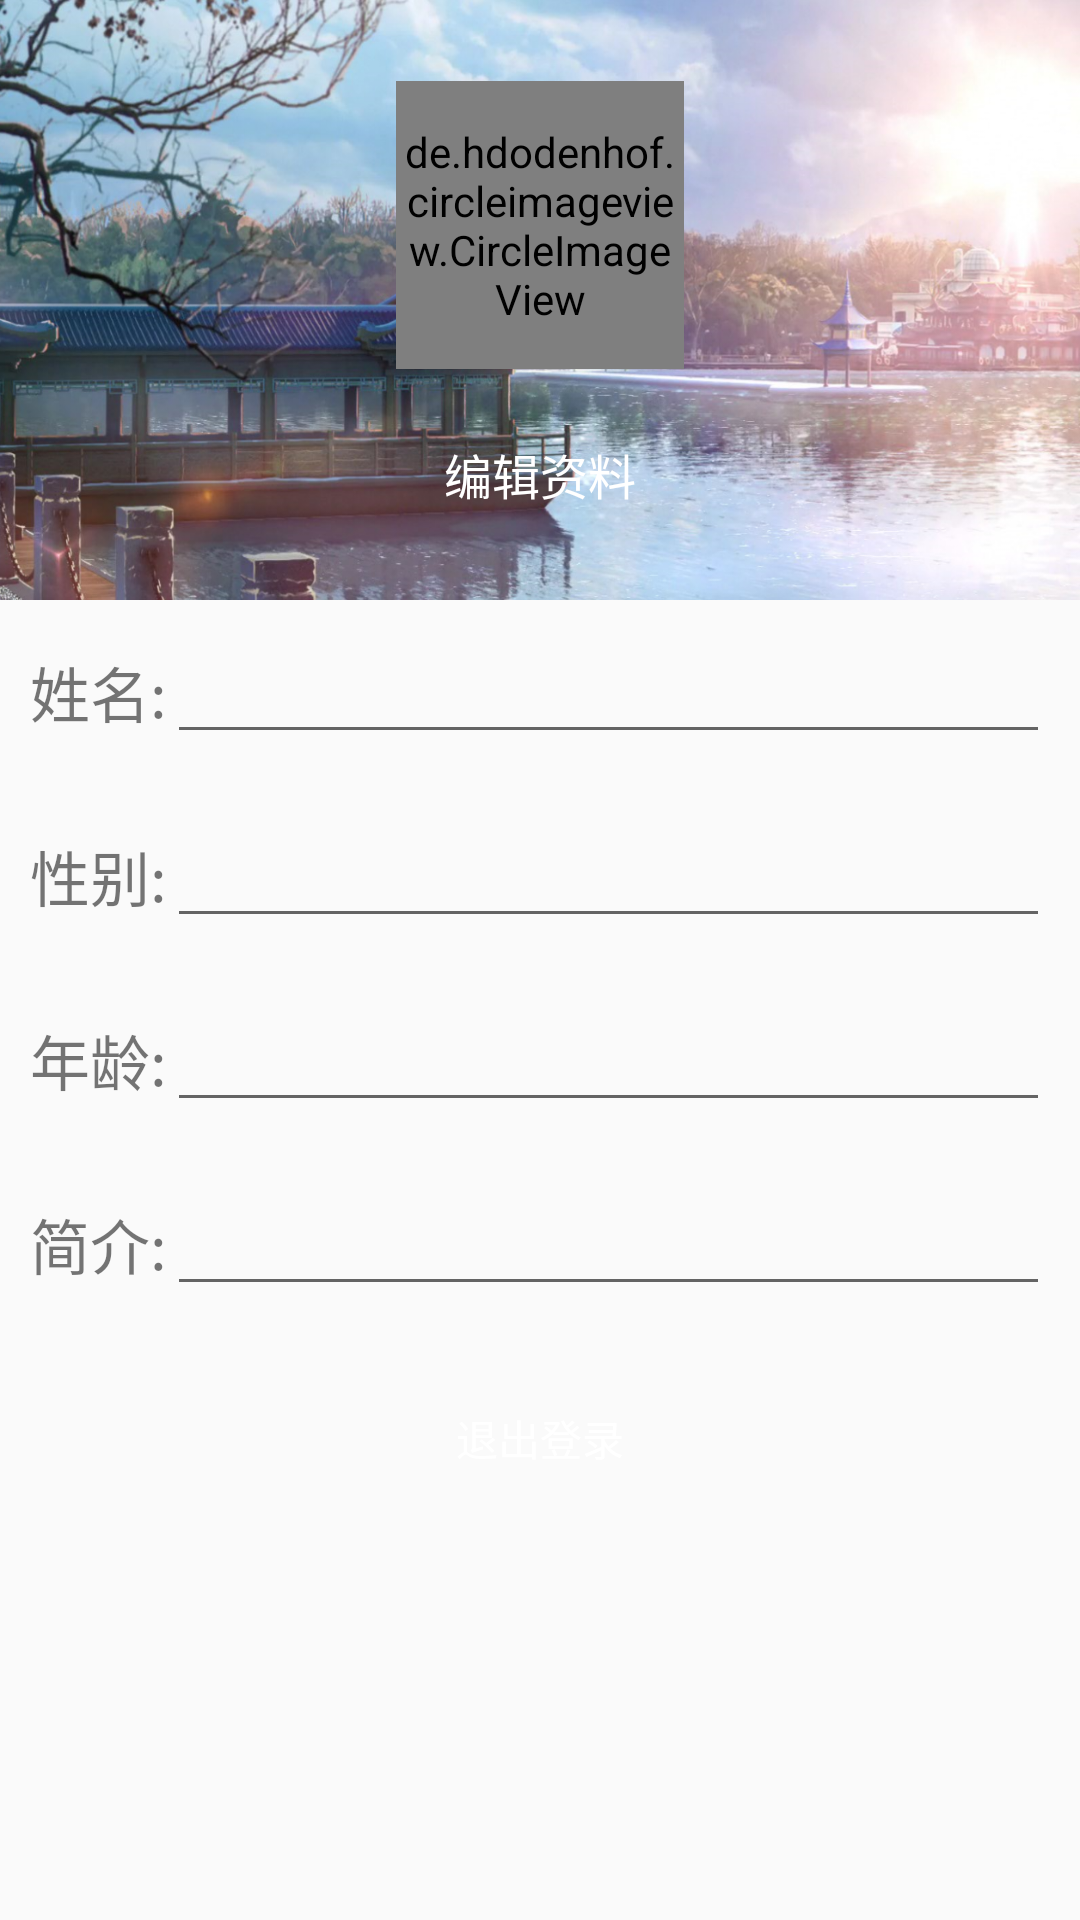

Produce the Android XML layout that renders to this screen, including the resource entries it uses.
<!-- AndroidManifest.xml: application theme AppTheme -->
<!-- res/layout/fragment_user.xml -->
<?xml version="1.0" encoding="utf-8"?>
<ScrollView
    xmlns:android="http://schemas.android.com/apk/res/android"
    xmlns:app="http://schemas.android.com/apk/res-auto"
    android:layout_width="match_parent"
    android:layout_height="match_parent">

    <LinearLayout
        android:layout_width="match_parent"
        android:layout_height="match_parent"
        android:orientation="vertical">

        <LinearLayout
            android:layout_width="match_parent"
            android:layout_height="200dp"
            android:background="@drawable/user_fragment_bg"
            android:gravity="center"
            android:orientation="vertical">


            <de.hdodenhof.circleimageview.CircleImageView
                android:id="@+id/profile_image"
                android:layout_width="96dp"
                android:layout_height="96dp"
                android:src="@drawable/add_pic"
                app:civ_border_color="#FF000000"
                app:civ_border_width="2dp"/>

            <TextView
                android:id="@+id/edit_user"
                android:layout_width="100dp"
                android:layout_height="30dp"
                android:layout_marginTop="20dp"
                android:background="@drawable/button_bg"
                android:gravity="center"
                android:text="编辑资料"
                android:textColor="@android:color/white"
                android:textSize="16sp" />

        </LinearLayout>

        
        <LinearLayout
            android:layout_width="match_parent"
            android:layout_height="wrap_content"
            android:orientation="horizontal"
            android:padding="10dp">

            <TextView
                android:layout_width="wrap_content"
                android:layout_height="wrap_content"
                android:text="姓名:"
                android:textSize="20dp"/>

            <EditText
                android:id="@+id/et_username"
                android:layout_width="match_parent"
                android:layout_height="wrap_content"
                android:textColor="@color/colorPrimary"/>

        </LinearLayout>

        
        <LinearLayout
            android:layout_width="match_parent"
            android:layout_height="wrap_content"
            android:orientation="horizontal"
            android:padding="10dp">

            <TextView
                android:layout_width="wrap_content"
                android:layout_height="wrap_content"
                android:text="性别:"
                android:textSize="20dp"/>

            <EditText
                android:id="@+id/et_sex"
                android:layout_width="match_parent"
                android:layout_height="wrap_content"
                android:textColor="@color/colorPrimary"/>

        </LinearLayout>

        

        <LinearLayout
            android:layout_width="match_parent"
            android:layout_height="wrap_content"
            android:orientation="horizontal"
            android:padding="10dp">

            <TextView
                android:layout_width="wrap_content"
                android:layout_height="wrap_content"
                android:text="年龄:"
                android:textSize="20dp"/>

            <EditText
                android:id="@+id/et_age"
                android:layout_width="match_parent"
                android:layout_height="wrap_content"
                android:textColor="@color/colorPrimary"/>

        </LinearLayout>


        

        <LinearLayout
            android:layout_width="match_parent"
            android:layout_height="wrap_content"
            android:orientation="horizontal"
            android:padding="10dp">

            <TextView
                android:layout_width="wrap_content"
                android:layout_height="wrap_content"
                android:text="简介:"
                android:textSize="20dp"/>

            <EditText
                android:id="@+id/et_desc"
                android:layout_width="match_parent"
                android:layout_height="wrap_content"
                android:textColor="@color/colorPrimary"/>

        </LinearLayout>

        <Button
            android:id="@+id/btn_update_ok"
            android:layout_width="match_parent"
            android:layout_height="wrap_content"
            android:layout_margin="10dp"
            android:background="@drawable/button_bg"
            android:text="确定修改"
            android:textColor="@android:color/white"
            android:visibility="gone"/>



        <Button
            android:id="@+id/btn_exit_user"
            android:layout_width="match_parent"
            android:layout_height="wrap_content"
            android:layout_margin="10dp"
            android:background="@drawable/button_bg"
            android:text="退出登录"
            android:textColor="@android:color/white"/>

    </LinearLayout>
</ScrollView>
<!-- resources referenced by this layout -->
<resources>
  <!-- drawable user_fragment_bg: png bitmap (drawable-mdpi, 909527 bytes) -->
  <style name="AppTheme" parent="Theme.AppCompat.Light.DarkActionBar">
          
          <item name="colorPrimary">@color/colorPrimary</item>
          <item name="colorPrimaryDark">@color/colorPrimaryDark</item>
          <item name="colorAccent">@color/colorAccent</item>
      </style>
  <!-- not gathered from this repository: default colours our renderer supplied (Android Studio template values) -->
  <color name="colorPrimary">#FF6200EE</color>
  <color name="colorPrimaryDark">#FF3700B3</color>
  <color name="colorAccent">#FF03DAC5</color>
</resources>
